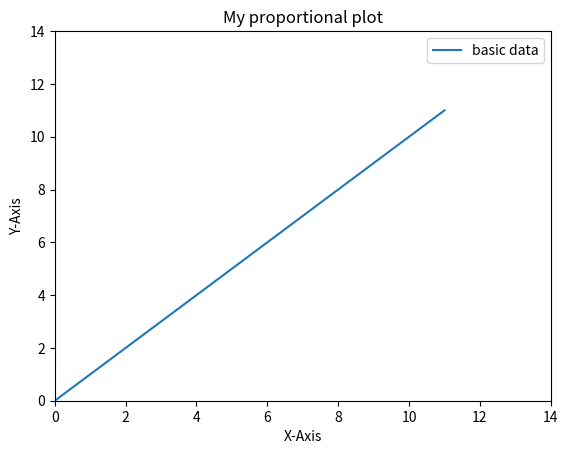
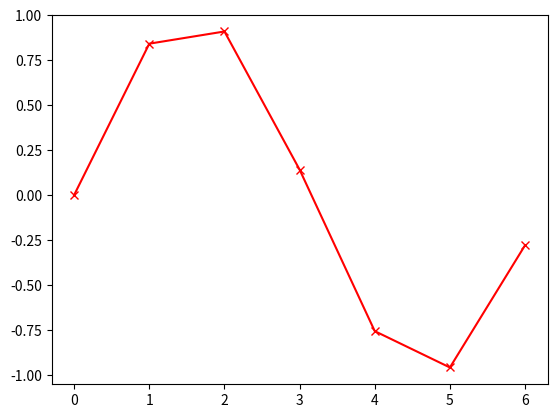
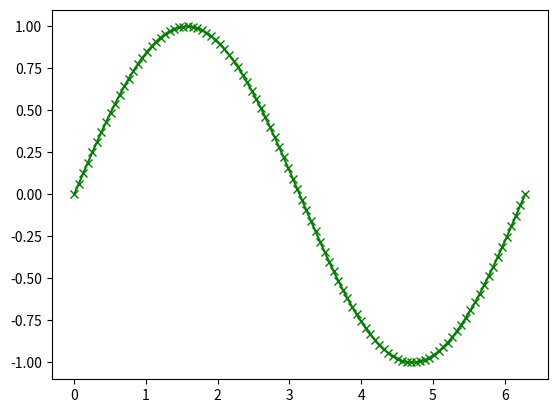
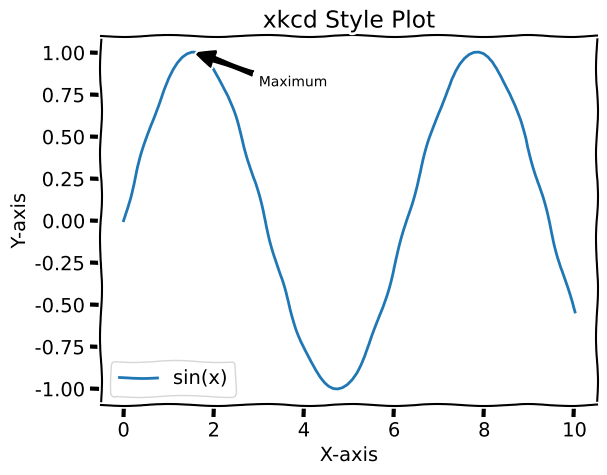
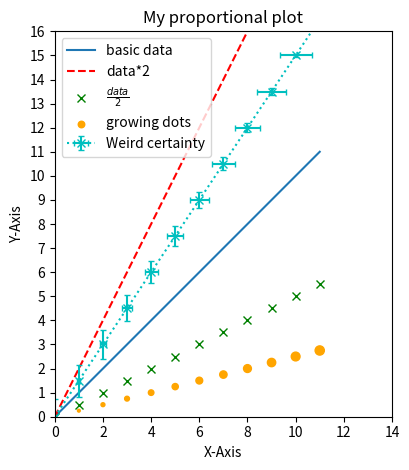

These charts were generated, in order, by the following Python code:
import matplotlib.pyplot as plt
import numpy as np

# typehints
fig: plt.Figure
ax1: plt.Axes; ax2: plt.Axes; ax3: plt.Axes; ax4: plt.Axes

# create a Figure that contains four images in a 2x2 structure
# it can be interpreted as an array of Axes in ine Figure
fig, ((ax1, ax2), (ax3, ax4)) = plt.subplots(2, 2)  # figure and [[<Axes: > <Axes: >], [<Axes: > <Axes: >]]
# z = ((a, b), (x, y)) = ((1, 2), (3, 4))

ax1.set_title("this is (0, 0)")
ax2.set_title("this is (0, 1)")
fig.suptitle("I am the headline!")
fig  # just writing a variable at the end of a cell shows that thing

# let's scale it down for simplicity
ax: plt.Axes
fig, ax = plt.subplots()

data = np.arange(0, 12)
# plot data
ax.plot(data, data, label="basic data")

# always label your plot - ALWAYS!
ax.set_title("My proportional plot")
ax.set_xlabel("X-Axis")
ax.set_ylabel("Y-Axis")

# render legend
ax.legend()

# configure limits of the Axis
ax.set_xlim(0, 14)
ax.set_ylim(0, 14)

# let's add a second plot
# data = np.linspace(0, 14, 50)  # get more samples for better resolution
ax.plot(data, data*2, c="r", linestyle="--", label="data*2")  # change color and linestyle too
ax.legend()
fig

# we can plot points without lines between them
# a plot returns the created element
ax.plot(data, data / 2, linestyle="None", marker="x", color="green", label=r"$\frac{data}{2}$")
# note the TeX notation

# more about formats can be found here under "Notes":
# https://matplotlib.org/stable/api/_as_gen/matplotlib.axes.Axes.plot

ax.legend(loc="upper left") # refresh the legend, and move it away
fig

# scatter allows for points to have different sizes
dot_scale = np.arange(0, data.shape[0]) * 4

# scatter is slower if all dots have the same size
ax.scatter(data, data / 4, s=dot_scale, c="orange", marker="o", label="growing dots")
ax.legend(loc="upper left")
fig

# add certainty bars
certainty = dot_scale/60
ax.errorbar(data, data * 1.5, xerr=certainty, yerr=certainty[::-1], capsize=2, label="Weird certainty", fmt="x:c")
ax.legend()
fig

# let's make ticks every step on y-axis
ax.set_yticks(np.arange(0, 17))  # remember we set y_lim to 14
# note: if _lim and _ticks are not set to same scale the latter one set wins!
# ax.set_ylim(0, 14) 
fig

# make sure both axes have the same (visual) scale
ax.set_aspect("equal")
fig

# save the plot
# make sure that we don't have unneeded empty space at borders
fig.tight_layout()
fig.savefig("well_named_plot_file.png", dpi=300)

# we could show it with fig.show() if we were in a real program and not a notebook

fig, ax = plt.subplots()
# ax.set_aspect("equal")
data = np.arange(0, np.pi*2)
ax.plot(data, np.sin(data), "x-r")  # simple formats can be entered as third arg
# the resolution doesn't represent the function...

fig, ax = plt.subplots()
data = np.linspace(0, np.pi*2, 100)  # get a better resolution
ax.plot(data, np.sin(data), "x-g")

import numpy as np
import matplotlib.pyplot as plt

# Activate the xkcd style
with plt.xkcd():
    # Generate some data
    x = np.linspace(0, 10, 100)
    y = np.sin(x)

    # Create the plot
    plt.plot(x, y, label='sin(x)')
    plt.title('xkcd Style Plot')
    plt.xlabel('X-axis')
    plt.ylabel('Y-axis')
    plt.legend()

    # Annotate a point with text
    plt.annotate('Maximum', xy=(np.pi / 2, 1), xytext=(3, 0.8),
                 arrowprops=dict(facecolor='black', shrink=0.05),
                 fontsize=10,
                 )

    # Show the plot
    plt.show()
